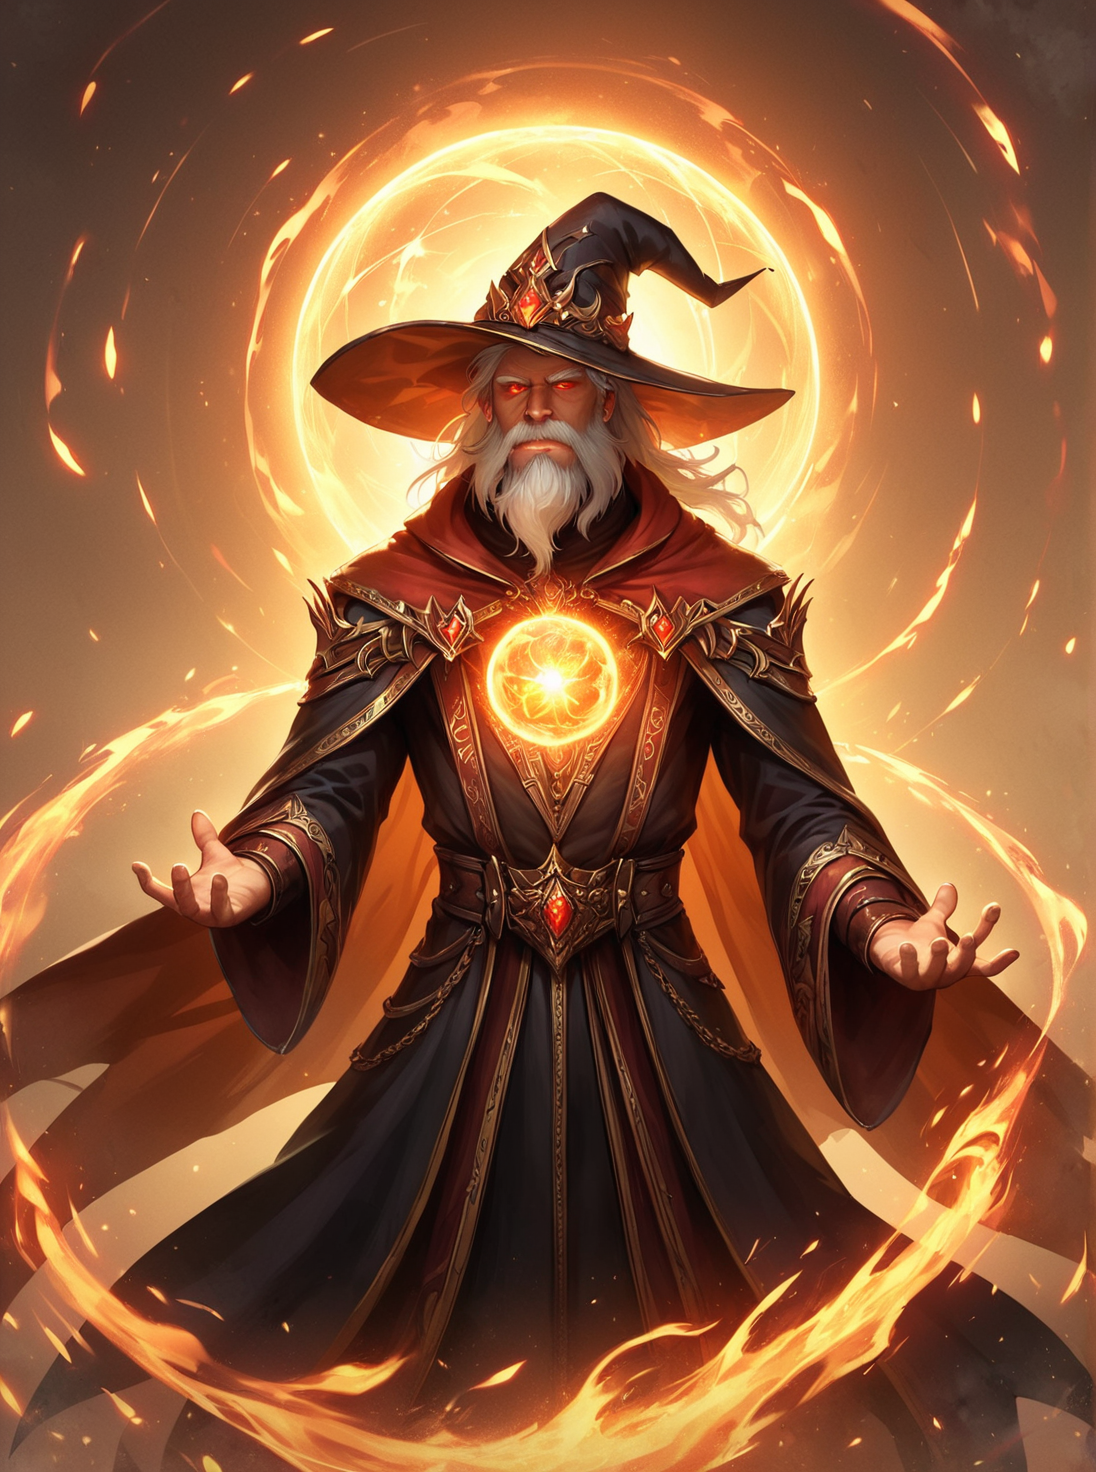
Generation parameters embedded in this image by AUTOMATIC1111 Stable Diffusion web UI or a fork of it (Forge, ...) (PNG 'parameters' text chunk):
Score_9,score_8_up,score_7_up ,score_6_up, score_5_up,score_4_up,(detailed) ,, masterpiece, best quality,negative, FastNegativeV2, <lora:Pony_DetailV2.0:0.50>,  <lora:StS_PonyXL_Detail_Slider_v1.4_iteration_3:0.50>, wizard  , long beard, , old,     spell,  wizard hat, glowing eyes  ,  , white hair , red eyes long beard, very long beard, closed mouth,  black clothing,  very old, old man, solo,    black robe,   1man, male focus, skinny body,  <lora:g0th1cPXL:0.20> g0thicPXL, glowing, neon, looking down, lighting, red lighting, thunder  strike,  , glow   <lora:I_cast_Fireball:0.50> casting fireball spell, fire ball, fire, magic, fantasy, hands in air, 
Negative prompt: 3d, worst quality, low quality, malformed hands, bad hands, mutated fingers, extra limbs, blurry, bad anatomy, disfigured, jpeg artifacts, monochrome, censored, black and white, grayscale, quad boobs, four breasts, blurry face, blurry, low detail face, bad feet, mangled feet, extra toes, shaven, hairless, clean shaven, skinny, black tar, hair on nipples, bad penis, malformed penis, bad pubic hair, FastNegativeV2,easynegative, red lines, bad_pictures,BadDream,pussy, cameltoe, blood on balls
Steps: 20, Sampler: DPM++ 2M SDE, Schedule type: Karras, CFG scale: 4, Seed: 527577, Size: 612x820, Model hash: 478f49e182, Model: autismmixSDXL_autismmixPony, Denoising strength: 0.7, Hires CFG Scale: 6, Hires upscale: 1.8, Hires steps: 20, Hires upscaler: Latent, Lora hashes: "Pony_DetailV2.0: efd36a2f208d, StS_PonyXL_Detail_Slider_v1.4_iteration_3: d897229e5832, g0th1cPXL: d2c7cf7675c2, I_cast_Fireball: 30a7798a6563", Version: f2.0.1v1.10.1-previous-531-g210af4f8